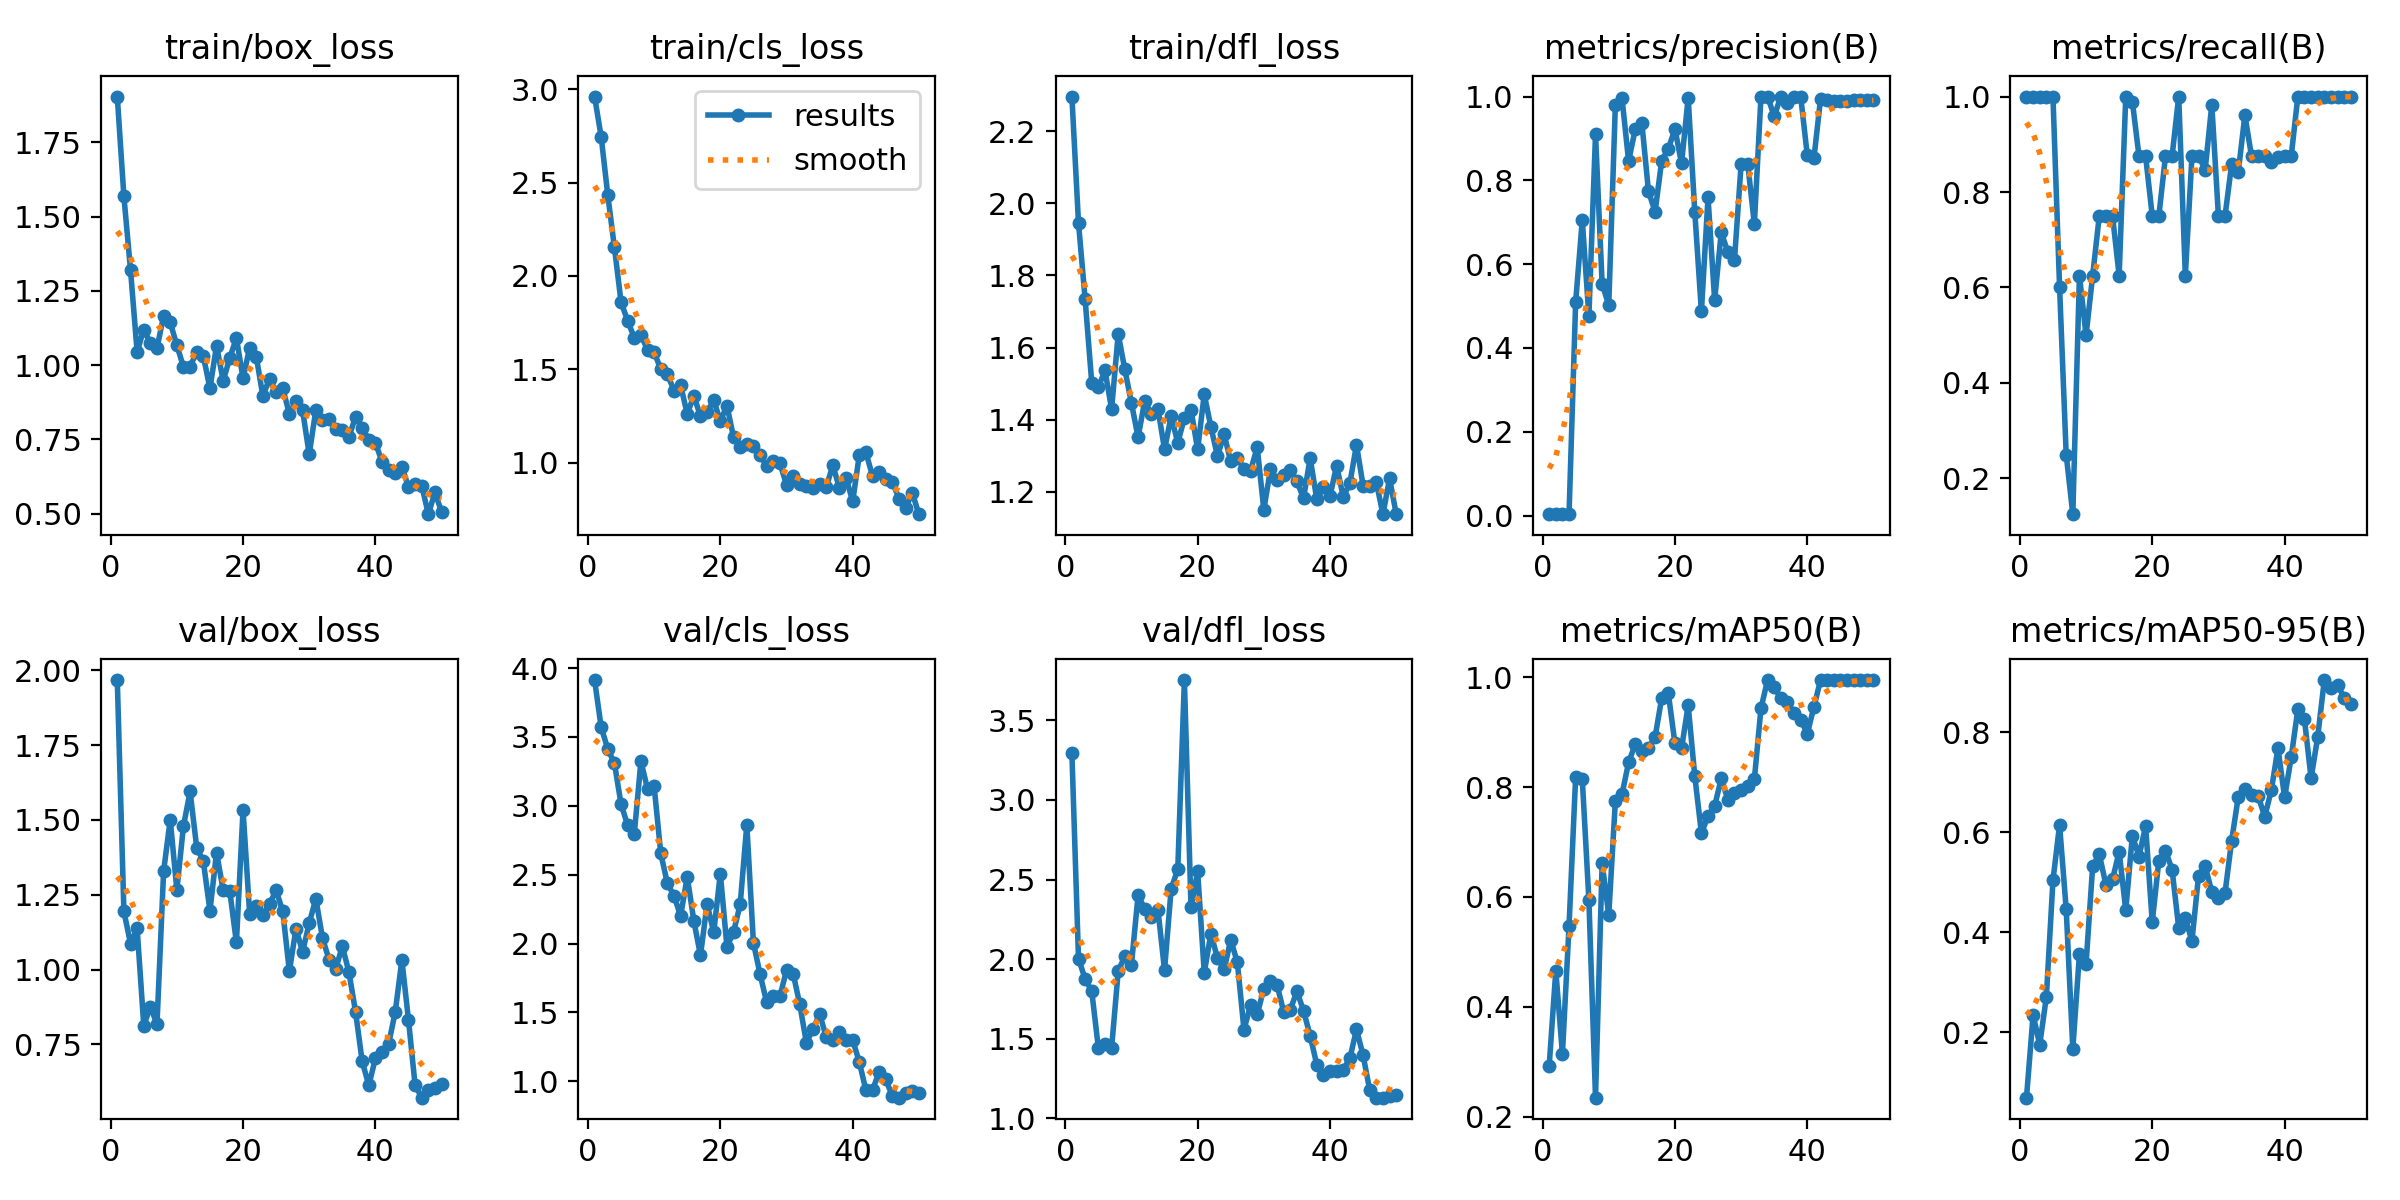

The file beside this chart, header and first rows:
epoch; train/box_loss; train/cls_loss; train/dfl_loss; metrics/precision(B); metrics/recall(B); metrics/mAP50(B); metrics/mAP50-95(B); val/box_loss; val/cls_loss; val/dfl_loss; lr/pg0; lr/pg1; lr/pg2
1; 1.905; 2.961; 2.296; 0.00333; 1; 0.2926; 0.06893; 1.968; 3.913; 3.297; 0.0001; 0.0001; 0.0001
2; 1.568; 2.744; 1.946; 0.00333; 1; 0.4659; 0.2345; 1.194; 3.568; 2.003; 0.0002156; 0.0002156; 0.0002156
3; 1.321; 2.431; 1.734; 0.00333; 1; 0.3142; 0.175; 1.087; 3.413; 1.875; 0.0003265; 0.0003265; 0.0003265
4; 1.045; 2.152; 1.502; 0.00333; 1; 0.5471; 0.2703; 1.137; 3.308; 1.799; 0.0004327; 0.0004327; 0.0004327
5; 1.12; 1.859; 1.49; 0.5098; 1; 0.8189; 0.5037; 0.8126; 3.013; 1.441; 0.0005341; 0.0005341; 0.0005341
6; 1.074; 1.759; 1.537; 0.7051; 0.6009; 0.8148; 0.6151; 0.8757; 2.857; 1.468; 0.0006307; 0.0006307; 0.0006307
7; 1.058; 1.668; 1.43; 0.476; 0.25; 0.5944; 0.4459; 0.8177; 2.797; 1.441; 0.0007226; 0.0007226; 0.0007226
8; 1.166; 1.683; 1.638; 0.9098; 0.125; 0.2346; 0.1666; 1.329; 3.324; 1.924; 0.0008097; 0.0008097; 0.0008097
9; 1.144; 1.604; 1.539; 0.553; 0.625; 0.6617; 0.3564; 1.501; 3.122; 2.02; 0.0008921; 0.0008921; 0.0008921
10; 1.067; 1.591; 1.447; 0.5022; 0.5; 0.5669; 0.3366; 1.266; 3.142; 1.966; 0.0009697; 0.0009697; 0.0009697
11; 0.994; 1.5; 1.351; 0.9809; 0.625; 0.7748; 0.5324; 1.48; 2.654; 2.401; 0.001043; 0.001043; 0.001043
12; 0.9954; 1.472; 1.452; 0.9969; 0.75; 0.7867; 0.5564; 1.595; 2.437; 2.316; 0.001111; 0.001111; 0.001111
13; 1.045; 1.386; 1.417; 0.8456; 0.75; 0.8451; 0.4953; 1.408; 2.347; 2.266; 0.001174; 0.001174; 0.001174
14; 1.031; 1.414; 1.431; 0.9217; 0.75; 0.8781; 0.5058; 1.362; 2.2; 2.311; 0.001233; 0.001233; 0.001233
15; 0.9221; 1.26; 1.318; 0.9374; 0.625; 0.8663; 0.5614; 1.196; 2.485; 1.93; 0.001287; 0.001287; 0.001287
16; 1.066; 1.358; 1.41; 0.7742; 1; 0.871; 0.4441; 1.391; 2.164; 2.442; 0.001336; 0.001336; 0.001336
17; 0.947; 1.247; 1.336; 0.725; 0.9895; 0.8911; 0.5936; 1.265; 1.914; 2.564; 0.001366; 0.001366; 0.001366
18; 1.025; 1.27; 1.405; 0.8469; 0.875; 0.9623; 0.5515; 1.261; 2.289; 3.754; 0.001366; 0.001366; 0.001366
19; 1.092; 1.334; 1.428; 0.8749; 0.875; 0.971; 0.613; 1.09; 2.081; 2.325; 0.001327; 0.001327; 0.001327
20; 0.9555; 1.222; 1.318; 0.9229; 0.75; 0.8796; 0.4202; 1.533; 2.507; 2.552; 0.001287; 0.001287; 0.001287
21; 1.059; 1.305; 1.471; 0.8403; 0.75; 0.8707; 0.5436; 1.186; 1.975; 1.914; 0.001248; 0.001248; 0.001248
22; 1.029; 1.135; 1.38; 0.9973; 0.875; 0.9488; 0.5635; 1.211; 2.084; 2.159; 0.001208; 0.001208; 0.001208
23; 0.896; 1.085; 1.299; 0.7248; 0.875; 0.8201; 0.5256; 1.183; 2.284; 2.007; 0.001168; 0.001168; 0.001168
24; 0.9551; 1.098; 1.36; 0.4871; 1; 0.7163; 0.4088; 1.219; 2.864; 1.935; 0.001129; 0.001129; 0.001129
25; 0.9096; 1.089; 1.285; 0.7593; 0.625; 0.7469; 0.4277; 1.265; 2.005; 2.121; 0.001089; 0.001089; 0.001089
26; 0.9222; 1.042; 1.294; 0.5139; 0.875; 0.7654; 0.3826; 1.195; 1.778; 1.98; 0.00105; 0.00105; 0.00105
27; 0.8363; 0.9797; 1.264; 0.6766; 0.875; 0.8161; 0.5132; 0.9943; 1.573; 1.557; 0.00101; 0.00101; 0.00101
28; 0.8787; 1.008; 1.259; 0.6282; 0.847; 0.7772; 0.5324; 1.137; 1.619; 1.71; 0.0009704; 0.0009704; 0.0009704
29; 0.8479; 0.9965; 1.324; 0.611; 0.9829; 0.7891; 0.4813; 1.06; 1.616; 1.652; 0.0009308; 0.0009308; 0.0009308
30; 0.6996; 0.8803; 1.151; 0.8388; 0.75; 0.7953; 0.4692; 1.155; 1.806; 1.814; 0.0008912; 0.0008912; 0.0008912
31; 0.8497; 0.9255; 1.262; 0.8392; 0.75; 0.8023; 0.4788; 1.237; 1.782; 1.864; 0.0008516; 0.0008516; 0.0008516
32; 0.8139; 0.8833; 1.232; 0.6955; 0.8583; 0.8143; 0.5836; 1.106; 1.559; 1.838; 0.000812; 0.000812; 0.000812
33; 0.8199; 0.8744; 1.246; 1; 0.8419; 0.9436; 0.6709; 1.032; 1.28; 1.669; 0.0007724; 0.0007724; 0.0007724
34; 0.784; 0.8629; 1.261; 1; 0.9612; 0.995; 0.6861; 1.001; 1.379; 1.681; 0.0007328; 0.0007328; 0.0007328
35; 0.7832; 0.8839; 1.23; 0.9531; 0.875; 0.9817; 0.6756; 1.078; 1.489; 1.798; 0.0006932; 0.0006932; 0.0006932
36; 0.7585; 0.8686; 1.183; 1; 0.875; 0.9623; 0.6733; 0.9913; 1.323; 1.675; 0.0006536; 0.0006536; 0.0006536
37; 0.8259; 0.9847; 1.294; 0.9847; 0.875; 0.955; 0.6312; 0.8588; 1.301; 1.518; 0.000614; 0.000614; 0.000614
38; 0.7901; 0.8626; 1.18; 1; 0.8626; 0.935; 0.6847; 0.6934; 1.355; 1.337; 0.0005744; 0.0005744; 0.0005744
39; 0.7496; 0.9163; 1.213; 1; 0.8727; 0.923; 0.7688; 0.6128; 1.3; 1.269; 0.0005348; 0.0005348; 0.0005348
40; 0.7395; 0.7925; 1.188; 0.8595; 0.875; 0.8971; 0.67; 0.7029; 1.3; 1.297; 0.0004952; 0.0004952; 0.0004952
41; 0.6748; 1.041; 1.273; 0.8526; 0.875; 0.946; 0.7502; 0.7241; 1.139; 1.298; 0.0004556; 0.0004556; 0.0004556
42; 0.6479; 1.054; 1.187; 0.9945; 1; 0.995; 0.8464; 0.7508; 0.9338; 1.306; 0.000416; 0.000416; 0.000416
43; 0.6376; 0.9261; 1.224; 0.9924; 1; 0.995; 0.8263; 0.8588; 0.9379; 1.376; 0.0003764; 0.0003764; 0.0003764
44; 0.6571; 0.9496; 1.331; 0.9902; 1; 0.995; 0.7083; 1.032; 1.068; 1.558; 0.0003368; 0.0003368; 0.0003368
45; 0.5905; 0.9138; 1.218; 0.9897; 1; 0.995; 0.7908; 0.8311; 1.013; 1.395; 0.0002972; 0.0002972; 0.0002972
46; 0.599; 0.8951; 1.218; 0.9903; 1; 0.995; 0.9048; 0.6131; 0.8912; 1.177; 0.0002576; 0.0002576; 0.0002576
47; 0.5947; 0.8062; 1.226; 0.9911; 1; 0.995; 0.8898; 0.5716; 0.8811; 1.129; 0.000218; 0.000218; 0.000218
48; 0.4985; 0.7564; 1.139; 0.9914; 1; 0.995; 0.8946; 0.5983; 0.9147; 1.129; 0.0001784; 0.0001784; 0.0001784
49; 0.5724; 0.8377; 1.238; 0.9914; 1; 0.995; 0.8697; 0.6041; 0.9308; 1.138; 0.0001388; 0.0001388; 0.0001388
50; 0.5054; 0.7233; 1.139; 0.9919; 1; 0.995; 0.8563; 0.6161; 0.9122; 1.146; 9.92e-05; 9.92e-05; 9.92e-05
